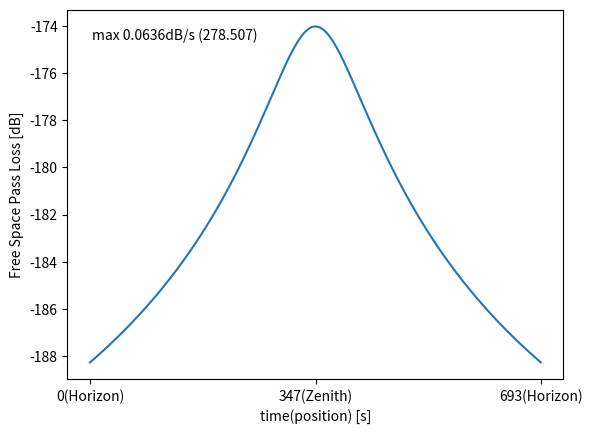

Recreate this plot in Python.
import matplotlib.pyplot as plt
import numpy as np
# import simulation
from cmath import log10

height = 500 * 10**3 #(m)
earth_r = 6378.14 * 10**3 #(m)
orbit_r = earth_r + height
gme = 3.986 * 10**14 #(m^3 s^-2) 地心重力定数

step_time = 10**-3

lamb = 12.491 * 10**-3

def loss(d,sim_config):
    return (4*np.pi*d/sim_config.lamb)**2

def loss_t(d):
    return (4*np.pi*d/lamb)**2

def distance(theta):
    return np.sqrt(earth_r**2 - 2*orbit_r*earth_r*np.sin(theta) + orbit_r**2)

def gen_theta_main(start_theta, index, step_time):
    # 角速度
    omega = (gme / orbit_r**3)**(1/2)
    return omega*index*step_time + start_theta

def gen_theta(start_theta, Theta, step_arg,step_time):
    omega = (gme / orbit_r**3)**(1/2)
    Index = (Theta - np.min(Theta)) / step_arg
    return Index * step_time * omega + start_theta

def horizon_theta():
    return np.arcsin(earth_r/orbit_r)

def top_theta():
    return np.pi/2

# print(np.arange(10)*1.2*0.8 + 1.2)
if __name__ == "__main__":
    _x = []
    _y = []
    max = (0,0)
    lo_old = 10*-30
    lo = 10*-30
    for x in range(346632*2):
        _x.append(x)
        lo = 1/loss_t(distance(gen_theta_main(horizon_theta(), x, 10**-3)))
        d = np.real(10*log10(lo) - 10*log10(lo_old))
        if d > max[0] and x != 0:
            max = (d, x)
        _y.append(lo)
        lo_old = lo
        # _y.append(distance(gen_theta_main(horizon_theta(), x, 10**-3)))

    fig, ax = plt.subplots()
    __x = list(map(lambda x: x/1000,_x))
    __y = list(map(lambda y: np.real(10*log10(y)),_y))

    print(max[0], max[1])
    # __y = _y


    # max = np.argmax(__y)
    ax.text(0.05, 0.95,
                f"max {round(max[0],7) * 1000}dB/s ({max[1] / 1000})",
                verticalalignment='top',
                transform=ax.transAxes
                )

    ax.plot(__x, __y)
    ax.set_xticks([0, 347, 693], ["0(Horizon)", "347(Zenith)", "693(Horizon)"])

    ax.set_xlabel("time(position) [s]")
    ax.set_ylabel("Free Space Pass Loss [dB]")

    plt.savefig("loss.eps")
